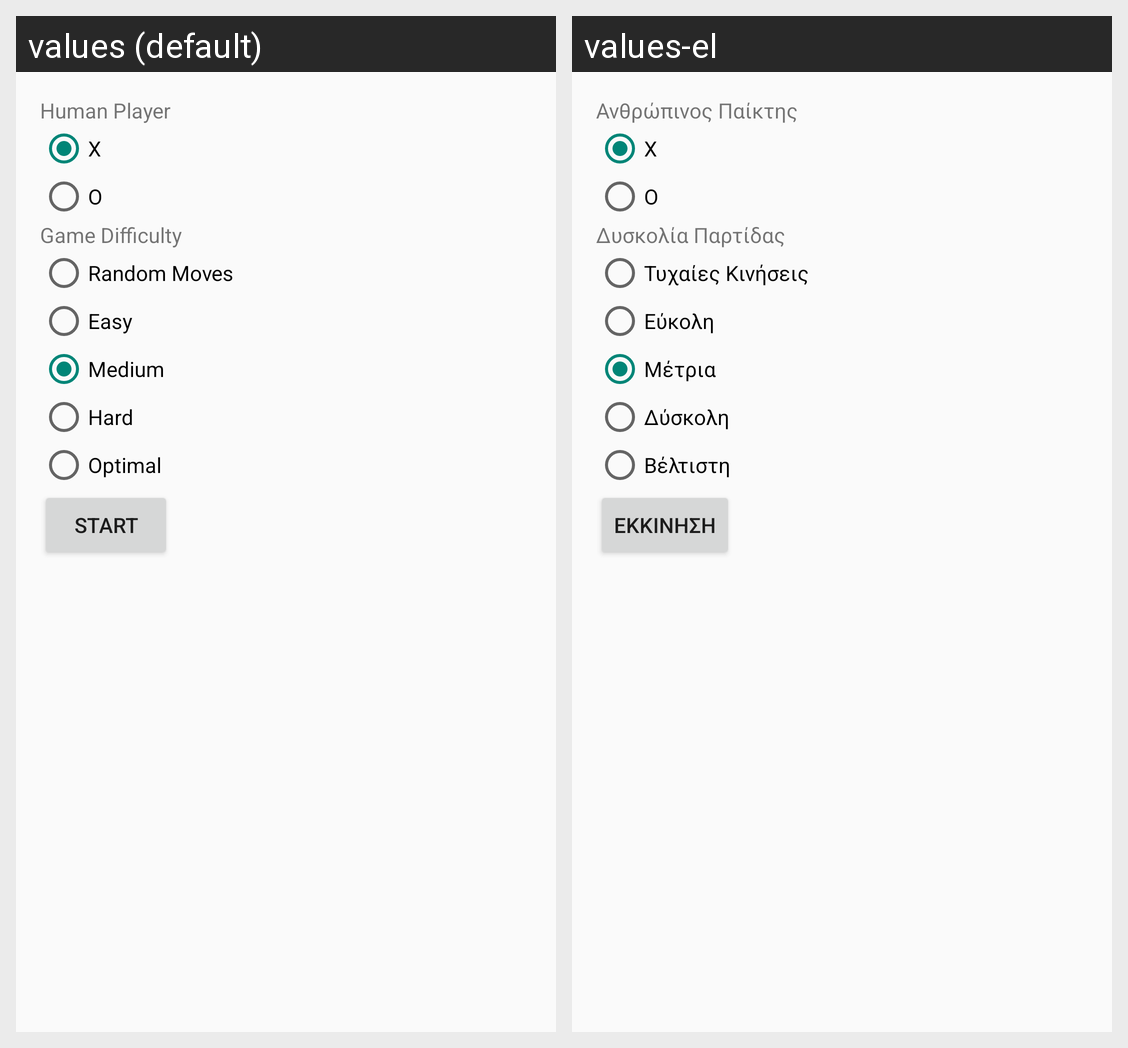

Here is an Android app screen in its default locale and in the app's own translations. Write out the translated-string differences for the strings that appear on this screen.
Android screen res/layout/content_options.xml rendered under 2 locales, left to right: values (default), values-el. Device: Nexus 5 (rendered at 1080×1920; each locale shown at half size, 540×960, under a caption strip naming it); theme Theme.QTTT.
Strings drawn on this screen, with the default value and each locale's value (text and hints the layout hard-codes, and strings that could not be matched under every locale, appear in the picture but are not listed):

textView_player
  values: Human Player
  values-el: Ανθρώπινος Παίκτης

radioButton_x
  values: X
  values-el: X

radioButton_o
  values: O
  values-el: O

textView_difficulty
  values: Game Difficulty
  values-el: Δυσκολία Παρτίδας

radioButton_random
  values: Random Moves
  values-el: Τυχαίες Κινήσεις

radioButton_easy
  values: Easy
  values-el: Εύκολη

radioButton_medium
  values: Medium
  values-el: Μέτρια

radioButton_hard
  values: Hard
  values-el: Δύσκολη

radioButton_optimal
  values: Optimal
  values-el: Βέλτιστη

button_start
  values: Start
  values-el: Εκκίνηση
